Image classification data set "Dataset" (daffakurnia11/Coffee-Beans-Roast-Level-Classification on GitHub). Class labels (4): dark roast, green, light roast, medium roast.

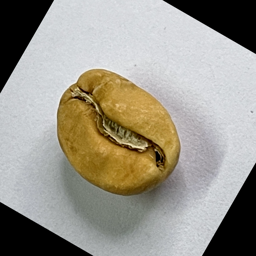
Label: light roast

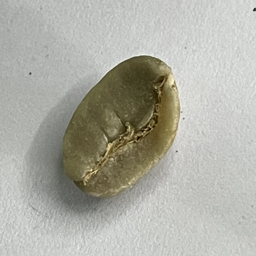
Label: green

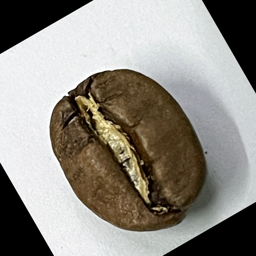
Label: medium roast

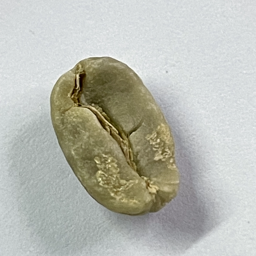
Label: green

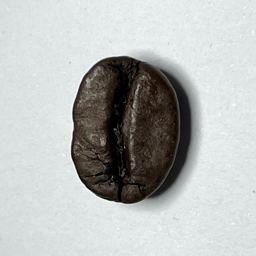
Label: dark roast

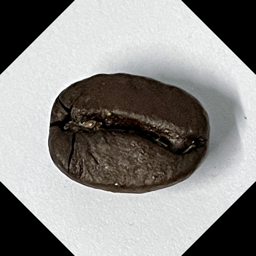
Label: dark roast
